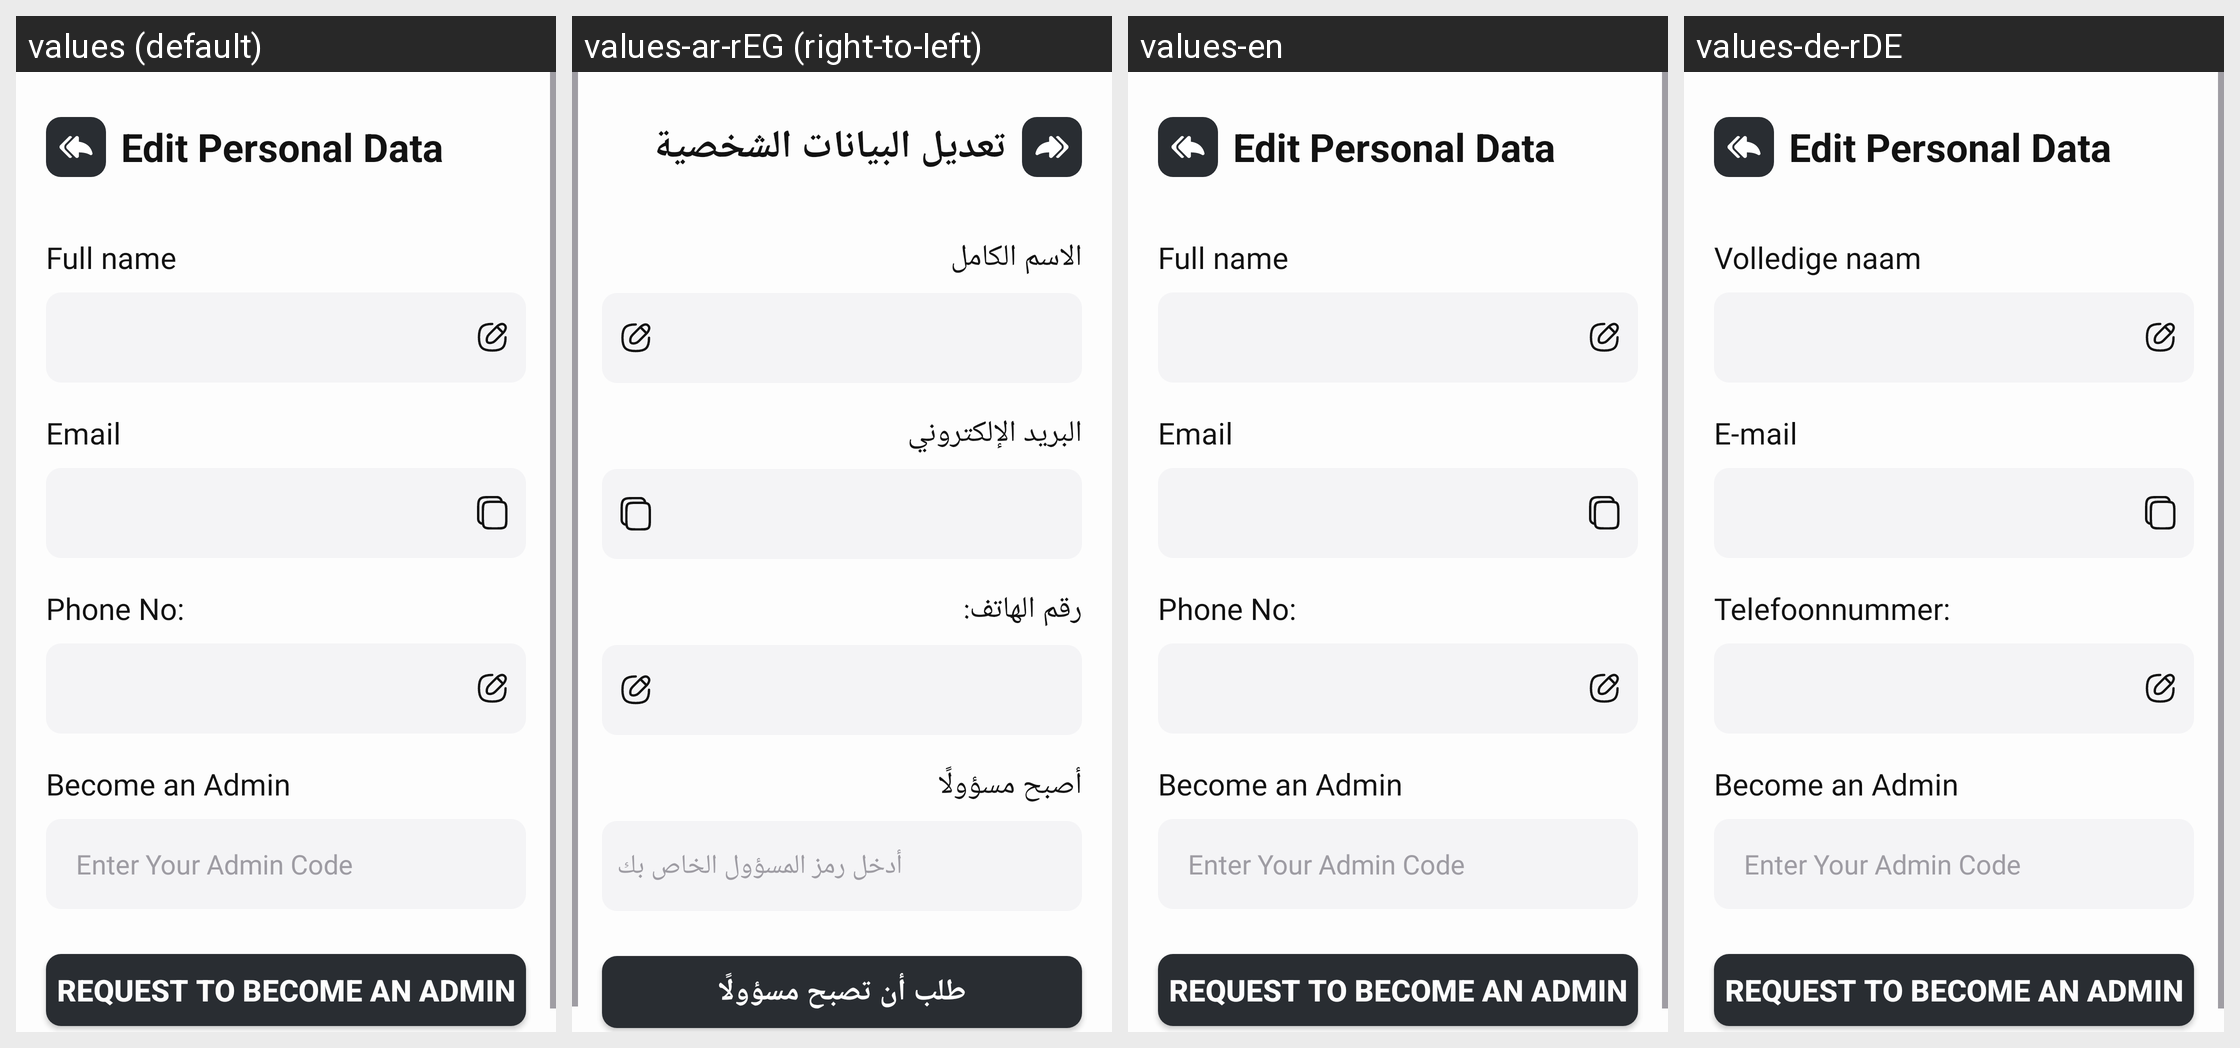

Translations of the strings shown on this Android screen, per locale in the grid:
Android screen res/layout/activity_personal_data.xml rendered under 4 locales, left to right: values (default), values-ar-rEG (right-to-left), values-en, values-de-rDE. Device: Nexus 5 (rendered at 1080×1920; each locale shown at half size, 540×960, under a caption strip naming it); theme Theme.Winkel.
Strings drawn on this screen, with the default value and each locale's value (text and hints the layout hard-codes, and strings that could not be matched under every locale, appear in the picture but are not listed):

edit_personal_data
  values: Edit Personal Data
  values-ar-rEG: تعديل البيانات الشخصية
  values-en: Edit Personal Data
  values-de-rDE: Edit Personal Data  [not translated; the default value is used]

full_name
  values: Full name
  values-ar-rEG: الاسم الكامل
  values-en: Full name
  values-de-rDE: Volledige naam

email
  values: Email
  values-ar-rEG: البريد الإلكتروني
  values-en: Email
  values-de-rDE: E-mail

phone_no
  values: Phone No:
  values-ar-rEG: رقم الهاتف:
  values-en: Phone No:
  values-de-rDE: Telefoonnummer:

become_an_admin
  values: Become an Admin
  values-ar-rEG: أصبح مسؤولًا
  values-en: Become an Admin  [not translated; the default value is used]
  values-de-rDE: Become an Admin  [not translated; the default value is used]

enter_your_admin_code
  values: Enter Your Admin Code
  values-ar-rEG: أدخل رمز المسؤول الخاص بك
  values-en: Enter Your Admin Code  [not translated; the default value is used]
  values-de-rDE: Enter Your Admin Code  [not translated; the default value is used]

request_to_become_an_admin
  values: Request to Become an Admin
  values-ar-rEG: طلب أن تصبح مسؤولًا
  values-en: Request to Become an Admin  [not translated; the default value is used]
  values-de-rDE: Request to Become an Admin  [not translated; the default value is used]
